Photos from the image-classification dataset "documents" in the GitHub repository jauniusc/cvmatch. Its 4 classes are: email, form, letter, resume.

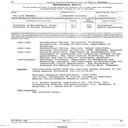
Label: resume

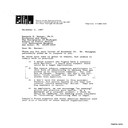
Label: letter

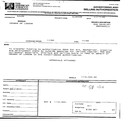
Label: form

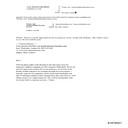
Label: email

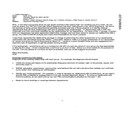
Label: email

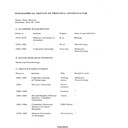
Label: resume
